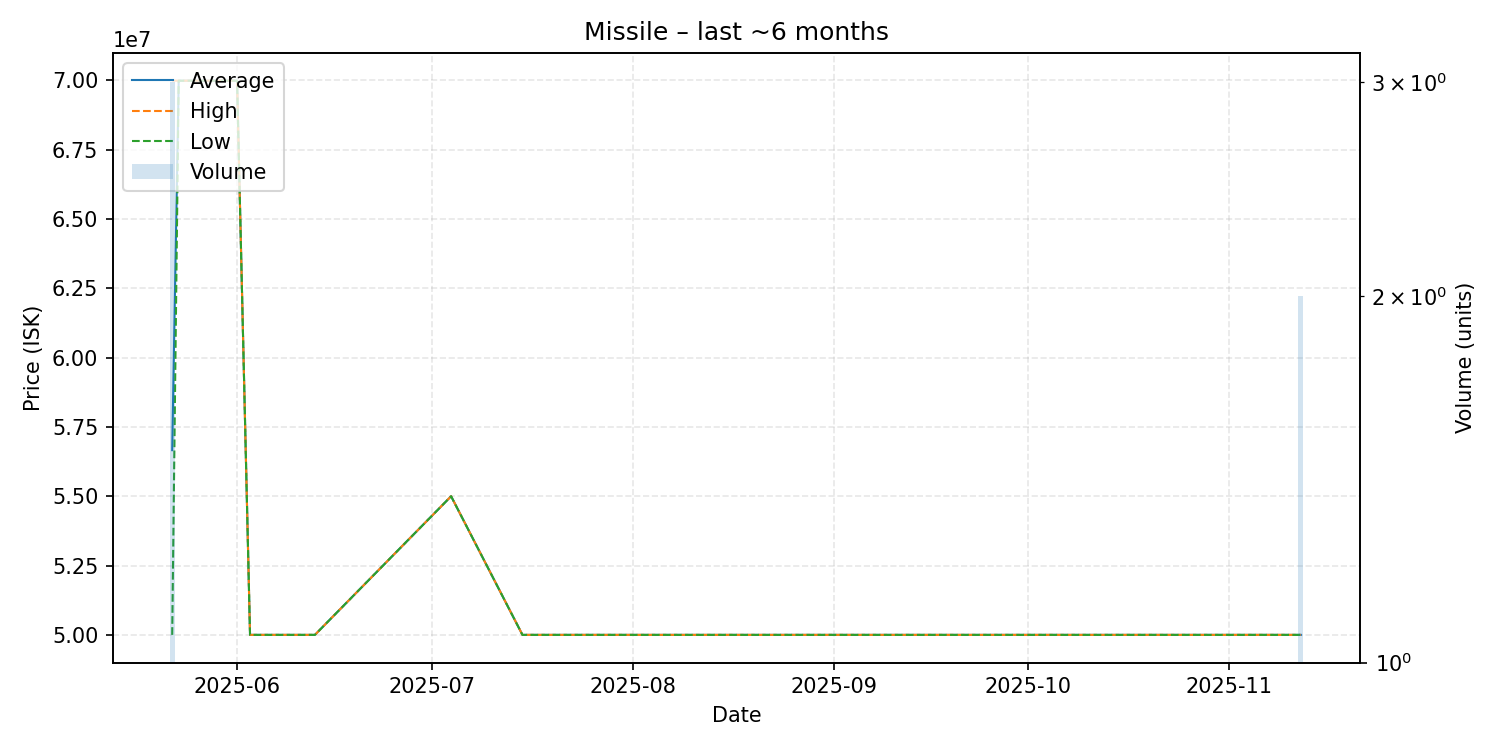

The data file committed next to this chart (first rows):
date, average, highest, lowest, order_count, volume
2025-05-22, 56663333, 69990000, 50000000, 2, 3
2025-05-23, 69990000, 69990000, 69990000, 1, 1
2025-06-01, 69990000, 69990000, 69990000, 1, 1
2025-06-03, 50000000, 50000000, 50000000, 1, 1
2025-06-13, 50000000, 50000000, 50000000, 1, 1
2025-07-04, 55000000, 55000000, 55000000, 1, 1
2025-07-15, 50000000, 50000000, 50000000, 1, 1
2025-08-08, 50000000, 50000000, 50000000, 1, 1
2025-08-27, 50000000, 50000000, 50000000, 1, 1
2025-08-30, 50000000, 50000000, 50000000, 1, 1
2025-09-19, 50000000, 50000000, 50000000, 1, 1
2025-09-29, 50000000, 50000000, 50000000, 1, 1
2025-10-01, 50000000, 50000000, 50000000, 1, 1
2025-10-04, 50000000, 50000000, 50000000, 1, 1
2025-11-12, 50000000, 50000000, 50000000, 1, 2
